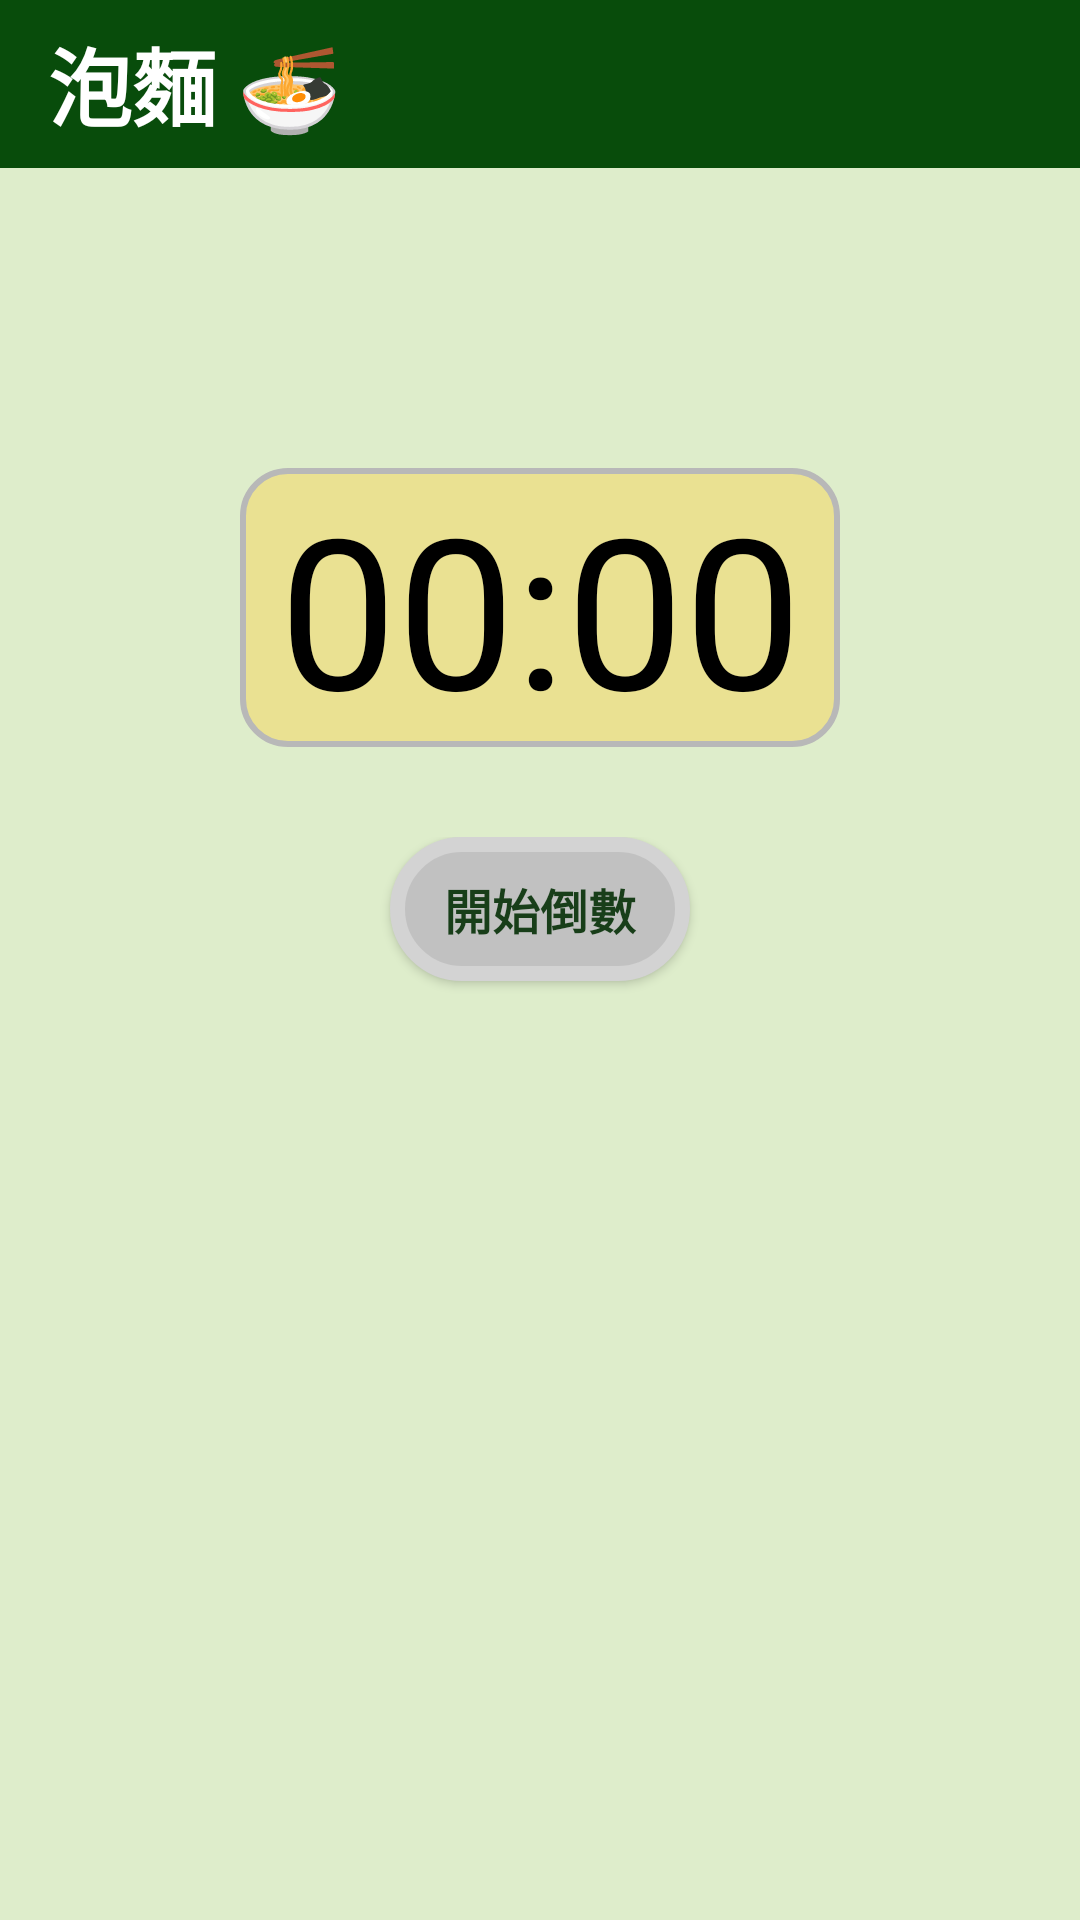

This screen was rendered from an Android layout file. Write that file and the resources it references.
<!-- AndroidManifest.xml: application theme AppTheme -->
<!-- res/layout/activity_instant_noodles_timer.xml -->
<?xml version="1.0" encoding="utf-8"?>
<LinearLayout xmlns:android="http://schemas.android.com/apk/res/android"
    xmlns:app="http://schemas.android.com/apk/res-auto"
    xmlns:tools="http://schemas.android.com/tools"
    android:layout_width="match_parent"
    android:layout_height="match_parent"
    android:orientation="vertical"
    android:fitsSystemWindows="true"
    tools:context=".InstantNoodlesTimer"
    android:background="#DEEDCB">
    <androidx.appcompat.widget.Toolbar
        android:id="@+id/toolbar"
        android:layout_width="match_parent"
        android:layout_height="wrap_content"
        android:background="#084C0B"
        android:theme="@style/ThemeOverlay.AppCompat.Dark.ActionBar">
        <TextView
            android:layout_width="wrap_content"
            android:layout_height="wrap_content"
            android:text="@string/instant_noodle_unit"
            android:textSize="28sp"
            android:textColor="@android:color/white"
            android:textStyle="bold" />

    </androidx.appcompat.widget.Toolbar>

    <TextView
        android:id="@+id/showCountDownTime"
        android:layout_width="200dp"
        android:textAlignment="center"
        android:layout_height="wrap_content"
        android:text="@string/_00_00"
        android:textColor="@android:color/black"
        android:textSize="70sp"
        android:layout_gravity="center"
        android:layout_marginTop="100dp"
        android:background="@drawable/textview_show_countdowntimer"/>
    <LinearLayout
        android:layout_width="match_parent"
        android:layout_height="wrap_content"
        android:orientation="vertical"
        android:gravity="center"
        android:layout_marginTop="30dp">
        <Button
            android:id="@+id/btn_Start_and_Pause"
            android:layout_width="100dp"
            android:layout_height="wrap_content"
            android:text="@string/start"
            android:textStyle="bold"
            android:textSize="16sp"
            android:textColor="#183E19"
            android:background="@drawable/button_style_background"/>
        <Button
            android:id="@+id/btn_Restart"
            android:layout_width="100dp"
            android:layout_height="wrap_content"
            android:text="@string/reset"
            android:textStyle="bold"
            android:textSize="16sp"
            android:textColor="#700B0B"
            android:visibility="invisible"
            tools:visibility="visible"
            android:layout_marginTop="10dp"
            android:layout_margin="10dp"
            android:background="@drawable/button_style_background"/>
    </LinearLayout>

</LinearLayout>
<!-- resources referenced by this layout -->
<resources>
  <!-- drawable button_style_background (drawable) -->
  <?xml version="1.0" encoding="utf-8"?>
  <shape xmlns:android="http://schemas.android.com/apk/res/android">
      <stroke android:color="#D3D3D3"
          android:width="5dp"/>
      <gradient android:startColor="#C1C1C1"
          android:endColor="#C1C1C1"/>
      <corners android:radius="180dp"/>
  
  </shape>
  <!-- drawable textview_show_countdowntimer (drawable) -->
  <?xml version="1.0" encoding="utf-8"?>
  <shape xmlns:android="http://schemas.android.com/apk/res/android">
  
      <stroke android:width="2dp"
          android:color="#B8B8B8"/>
      <gradient android:startColor="#EAE192"
          android:endColor="#EAE192"/>
      <corners android:radius="15dp"/>
  
  </shape>
  <string name="_00_00">00:00</string>
  <string name="instant_noodle_unit">泡麵 🍜</string>
  <string name="reset">重新開始</string>
  <string name="start">開始倒數</string>
  <style name="AppTheme" parent="Theme.AppCompat.Light.DarkActionBar">
          
          <item name="colorPrimary">#084C0B</item>
          <item name="colorPrimaryDark">#084C0B</item>
          <item name="colorAccent">@color/colorAccent</item>
      </style>
  <!-- not gathered from this repository: default colours our renderer supplied (Android Studio template values) -->
  <color name="colorAccent">#FF03DAC5</color>
</resources>
